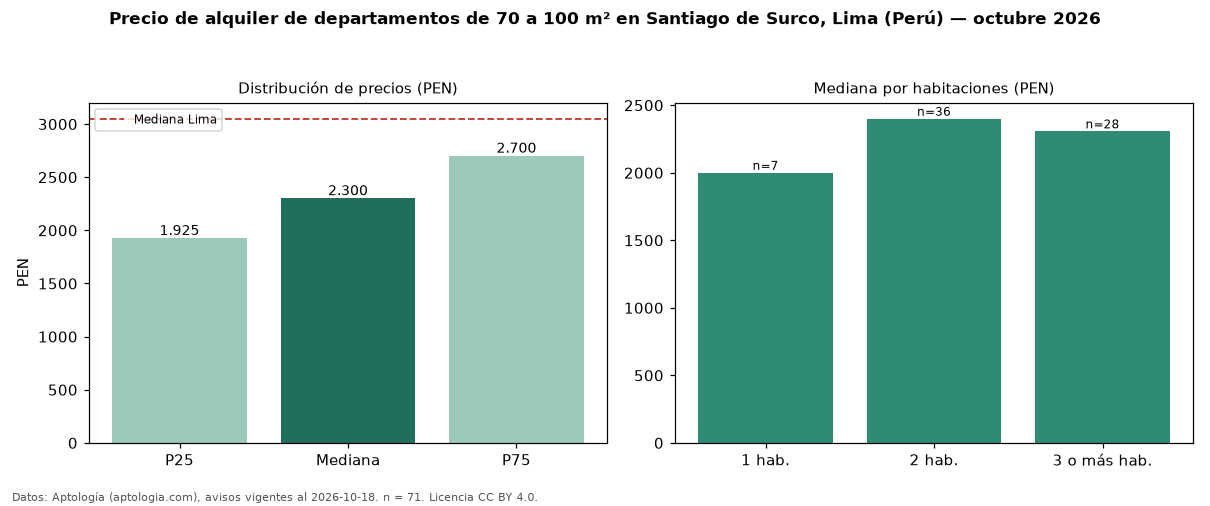

The data file committed next to this chart (first rows):
seccion, metrica, valor, moneda, n
filtro, area3, de 70 a 100 m², , 71
precio, p25, 1925, PEN, 71
precio, mediana, 2300, PEN, 71
precio, p75, 2700, PEN, 71
precio, minimo, 1200, PEN, 71
precio, maximo, 3750, PEN, 71
m2, mediana_precio_m2, 27.84, PEN, 71
m2, area_mediana_m2, 80.0, m2, 71
admin, mediana_admin_mes, 200.0, PEN, 29
banos, mediana_banos, 2.0, , 
parqueadero, pct_con_parqueadero, 100.0, %, 45
habitaciones, 1, 2000, PEN, 7
habitaciones, 2, 2400, PEN, 36
habitaciones, 3+, 2307, PEN, 28
ciudad, mediana_ciudad_referencia, 3050, PEN, 
ciudad, mediana_m2_ciudad, 32.91, PEN, 
fuente, fecha_datos, 2026-10-18, , 
fuente, atribucion, https://www.aptologia.com/pe/alquiler/li…, , 
fuente, licencia, CC BY 4.0, , 
